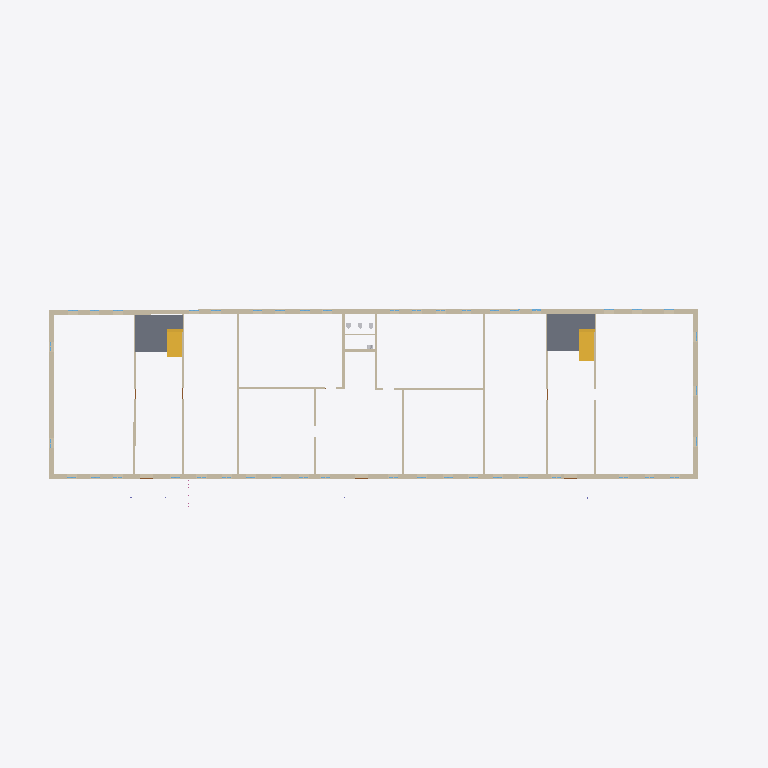
Plan cut of the same IFC building model at storey '1' (level 0.00 m, cut at 1.40 m), seen from above with north up, elements coloured by IFC class: 18 walls (beige), 2 slabs (grey), 2 stair flights (yellow). Cut surfaces are drawn darker.
Extent 65.0 m × 23.1 m × 10.3 m (x, y, z). Storeys (2): 1 at 0.00 m; 2 at 3.01 m. Elements (243): 94 IfcWindow, 65 IfcWall, 37 IfcDoor, 15 IfcRailing, 8 IfcSanitaryTerminal, 6 IfcColumn, 5 IfcSlab, 4 IfcStairFlight, 3 IfcLightFixture, 3 IfcValve, 1 IfcBuildingElementProxy, 1 IfcRoof.

HEADER;
FILE_DESCRIPTION(('ViewDefinition [Renga View]'),'2;1');
FILE_NAME('ofisRNPIFCRELISNOCONSTRUCTtest2.ifc','2023-04-10T21:07:22',(''),(''),'IfcPlusPlus','Renga 5.9.48395.0','');
FILE_SCHEMA(('IFC4'));
ENDSEC;
DATA;
#28=IFCPROJECT('21TEaxodjBnwNjgMembgig',$,$,$,$,$,$,(#5),#27);
#34=IFCSITE('113ZChXg9TIAfgSrEOVR1w',$,$,$,$,#33,$,$,.ELEMENT.,$,$,$,$,$);
#40=IFCBUILDING('3UJDogBkroGxhJvtR5EBWS',$,$,$,$,#39,$,$,.ELEMENT.,$,$,$);
#51=IFCBUILDINGSTOREY('3BHfKzxrP0Z8DSVYVKbZdS',$,'1',$,$,#50,$,$,.ELEMENT.,0.0);
#57=IFCBUILDINGSTOREY('059JSdQDvClB29wRghw5KJ',$,'2',$,$,#56,$,$,.ELEMENT.,3010.612933195752);
#150=IFCWALL('2xGeTQCBfEmR398JUILa3J',$,'Стена: 450,00 мм',$,$,#155,#310,$,.STANDARD.);
#2471=IFCWALL('0px5OPeQD2FAW7HS5lXDoc',$,'Стена: 450,00 мм',$,$,#2476,#2576,$,.STANDARD.);
#10888=IFCSLAB('0m82l04IbEOwEO$kjVLL5i',$,'Перекрытие: 200,00 мм',$,$,#10893,#10919,$,.FLOOR.);
#10856=IFCSLAB('0SI5mJ1Jz8TBNq$z0MpIbD',$,'Перекрытие: 200,00 мм',$,$,#10861,#10887,$,.FLOOR.);
#59=IFCWALL('3ulA4SlHr4p8T_Z$Fm70Q_',$,'Стена: 450,00 мм',$,$,#64,#100,$,.STANDARD.);
#112=IFCWALL('2_z8xnwIH2Ux417mfpNJh7',$,'Стена: 450,00 мм',$,$,#117,#149,$,.STANDARD.);
#10958=IFCSTAIRFLIGHT('2O6lz3qAnAS98K$DqN70ga',$,'Лестница: 10 шт x 291,38 мм x 149,50 мм',$,$,#10963,#11003,$,$,$,$,$,.NOTDEFINED.);
#11009=IFCSTAIRFLIGHT('0RX1uW5Gr0QRX_E$OrdWXF',$,'Лестница: 10 шт x 255,13 мм x 149,50 мм',$,$,#11014,#11054,$,$,$,$,$,.NOTDEFINED.);
#531=IFCWALL('2qEO$H_WX44PCS$3Ou9F4Z',$,'Стена: 200,00 мм',$,$,#536,#560,$,.STANDARD.);
#561=IFCWALL('0UHeqyCS522wKAdQqnq4eI',$,'Стена: 200,00 мм',$,$,#566,#590,$,.STANDARD.);
#796=IFCWALL('0zOQ3_mHH7agp1ajFv3sUO',$,'Стена: 200,00 мм',$,$,#801,#834,$,.STANDARD.);
#757=IFCWALL('3jBtHygPD1ZQpO$gFZX_hv',$,'Стена: 200,00 мм',$,$,#762,#795,$,.STANDARD.);
#874=IFCWALL('2zAyA_1qT6x9qvxY8NK4OM',$,'Стена: 200,00 мм',$,$,#879,#912,$,.STANDARD.);
#835=IFCWALL('2aHpaqzAfB1BRbPH$uZlQM',$,'Стена: 200,00 мм',$,$,#840,#873,$,.STANDARD.);
#625=IFCWALL('3JTgq6$qrBHeXa8RQDjTV9',$,'Стена: 200,00 мм',$,$,#630,#658,$,.STANDARD.);
#659=IFCWALL('1J_dQiyxr7tBtLXDn2lHIh',$,'Стена: 200,00 мм',$,$,#664,#692,$,.STANDARD.);
#591=IFCWALL('16SNzYXKj8qhYxW5BBGB4V',$,'Стена: 200,00 мм',$,$,#596,#624,$,.STANDARD.);
#1597=IFCWALL('3FN5WSloL58QW1wzxUrzpP',$,'Стена: 200,00 мм',$,$,#1602,#1626,$,.STANDARD.);
#693=IFCWALL('3nmSkOvz5EOuZ6nJCuSFsG',$,'Стена: 200,00 мм',$,$,#698,#722,$,.STANDARD.);
#723=IFCWALL('0Iu8tfO0191u5LBkL00evR',$,'Стена: 200,00 мм',$,$,#728,#756,$,.STANDARD.);
#497=IFCWALL('1Q$a$NXoz24A0Dj8Xi2JDn',$,'Стена: 200,00 мм',$,$,#502,#530,$,.STANDARD.);
#943=IFCWALL('2M3qTCnGL1VARgVnXkRf2r',$,'Стена: 100,00 мм',$,$,#948,#984,$,.STANDARD.);
ENDSEC;